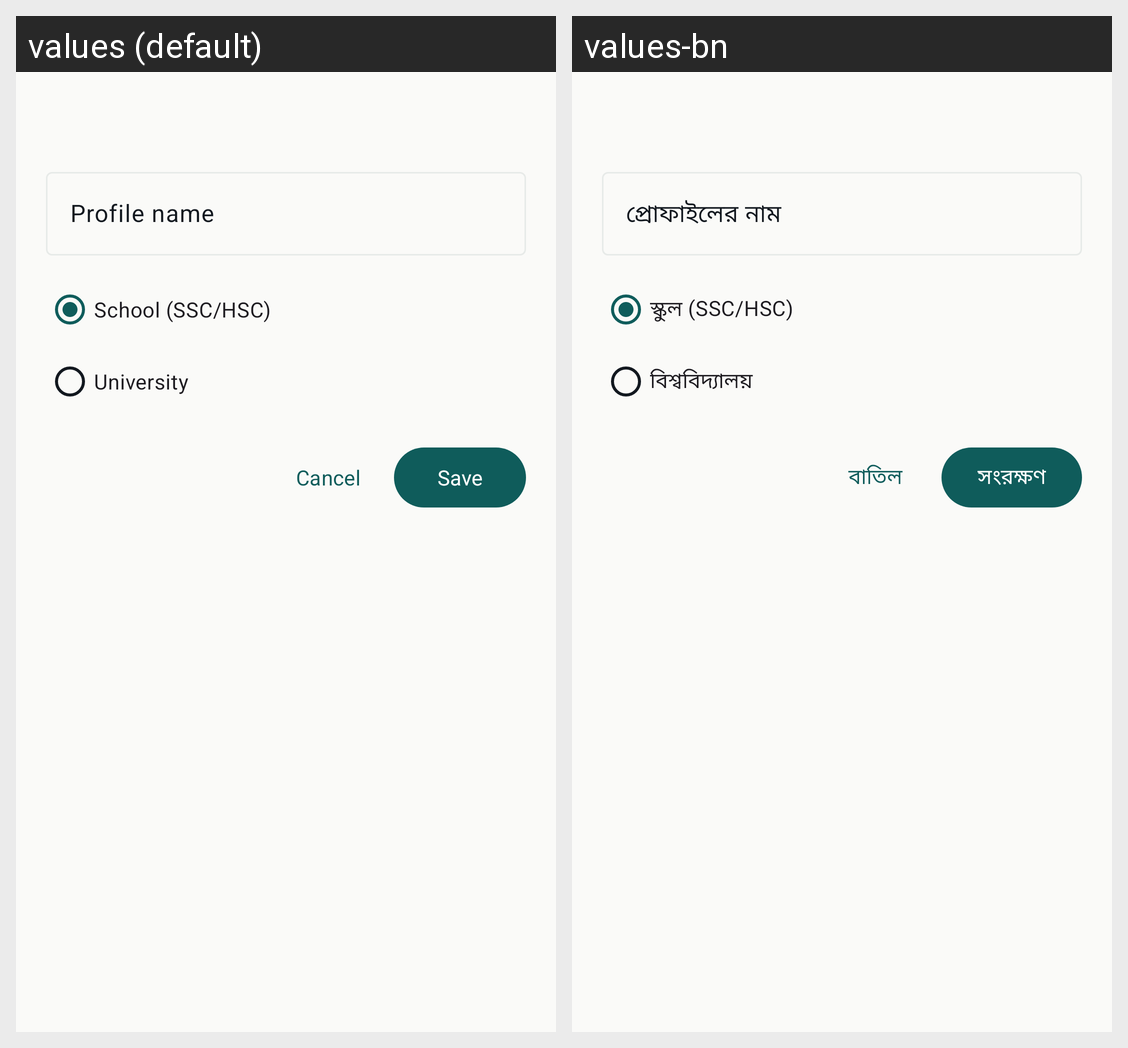

Here is an Android app screen in its default locale and in the app's own translations. Write out the translated-string differences for the strings that appear on this screen.
Android screen res/layout/dialog_profile.xml rendered under 2 locales, left to right: values (default), values-bn. Device: Nexus 5 (rendered at 1080×1920; each locale shown at half size, 540×960, under a caption strip naming it); theme Theme.GpaCalc.
Strings drawn on this screen, with the default value and each locale's value (text and hints the layout hard-codes, and strings that could not be matched under every locale, appear in the picture but are not listed):

profile_name
  values: Profile name
  values-bn: প্রোফাইলের নাম

mode_school
  values: School (SSC/HSC)
  values-bn: স্কুল (SSC/HSC)

mode_university
  values: University
  values-bn: বিশ্ববিদ্যালয়

cancel
  values: Cancel
  values-bn: বাতিল

save
  values: Save
  values-bn: সংরক্ষণ
